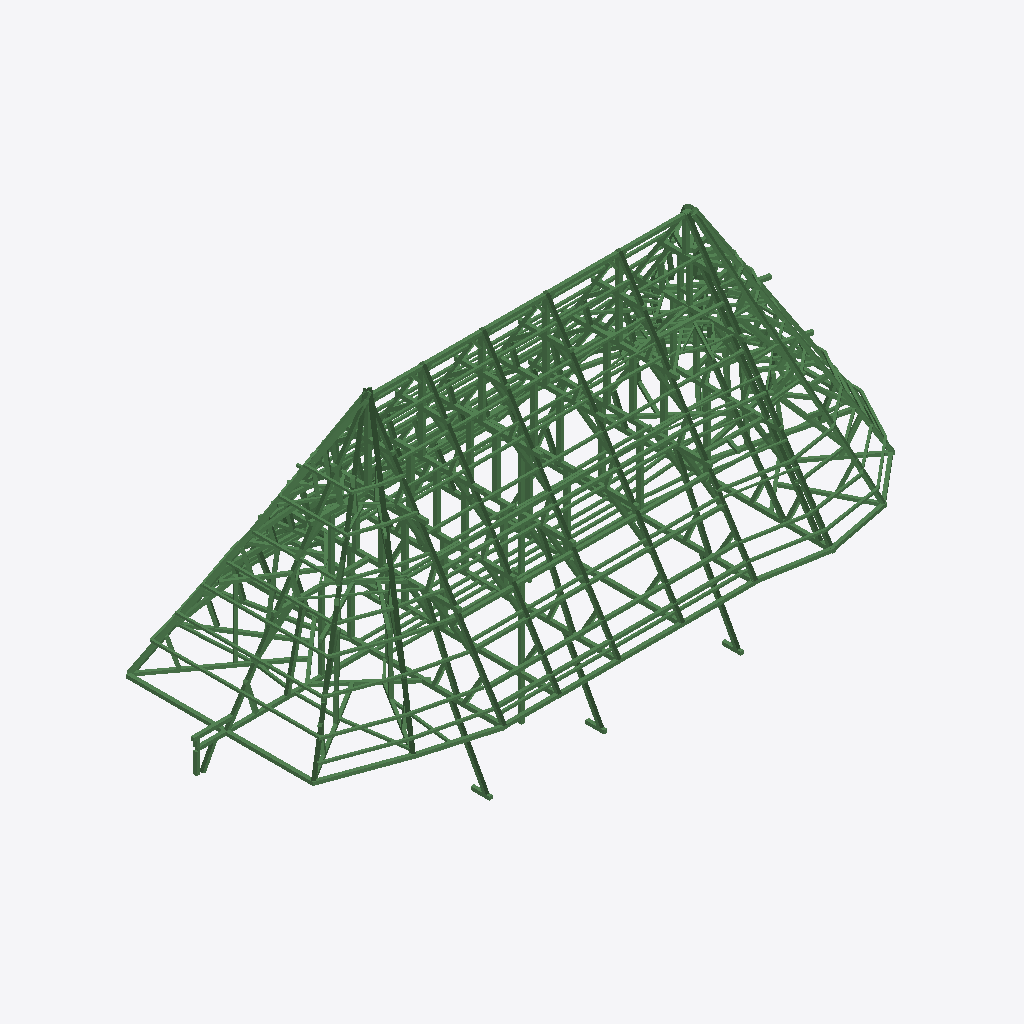
Isometric view of an IFC building model (IFC-SPF (STEP), schema IFC4, length unit millimetre), seen from the south-west, elements coloured by IFC class (only those large enough to see are counted): 400 beams (green).
Extent 34.2 m × 15.7 m × 19.0 m (x, y, z). Storeys (1): My Storey at 0.00 m. Elements (806): 806 IfcBeam.

HEADER;
FILE_DESCRIPTION(('ViewDefinition[DesignTransferView]'),'2;1');
FILE_NAME('Chorhall.ifc','2025-11-17T19:20:03+01:00',(''),(''),'IfcOpenShell 0.8.2','Bonsai 0.8.2','Nobody');
FILE_SCHEMA(('IFC4'));
ENDSEC;
DATA;
#1=IFCPROJECT('0ClcqqswD0Yet8rnopg9Zs',$,'My Project',$,$,$,$,(#14,#26),#9);
#31=IFCSITE('2fT9uYQP93FRQOQlTRzG$Z',$,'My Site',$,$,#54,$,$,$,$,$,$,$,$);
#37=IFCBUILDING('2o6mPNBpX7fekNyEerrCRX',$,'My Building',$,$,#60,$,$,$,$,$,$);
#43=IFCBUILDINGSTOREY('06Ni7_D2rFtvE7chF8Jtuh',$,'My Storey',$,$,#66,$,$,$,$);
#1380=IFCBEAM('3zkN36OPf1KwbAJeNH_M4Y',$,'Cube',$,$,#1718,#1390,$,.BEAM.);
#95=IFCBEAM('3MIeAOJIP0Jhedw$v195wm',$,'Cube',$,$,#135,#105,$,.BEAM.);
#1321=IFCBEAM('2WohU2KrfACPRpzxGeRlx$',$,'Cube',$,$,$,#1331,$,.BEAM.);
#136=IFCBEAM('24IfwGwI54Q9F3WCA0ZA4d',$,'Cube',$,$,#1140,#146,$,.BEAM.);
#263=IFCBEAM('3Gb4kw73fAJRQJlPuz5Tsu',$,'Cube',$,$,#1155,#273,$,.BEAM.);
#163=IFCBEAM('1E5pOtpYH4OR8XvxyiFeCU',$,'Cube',$,$,#1145,#173,$,.BEAM.);
#620=IFCBEAM('1xmPvuzl1B2R54dmOnJxSb',$,'Cube',$,$,#1220,#630,$,.BEAM.);
#211=IFCBEAM('1dpk0FI4H4Vg5xZxprV8h7',$,'Cube',$,$,#1150,#221,$,.BEAM.);
#1968=IFCBEAM('3uL$jpBRnAp8CecMpAQNrx',$,'Cube',$,$,#3031,#1978,$,.BEAM.);
#67=IFCBEAM('18XDvo9S5FgACM6VOmBnlR',$,'Cube',$,$,#83,#78,$,.BEAM.);
#18984=IFCBEAM('2dBJAWFST6FxG6PHP_iBmi',$,'Cube',$,$,#19446,#19000,$,.BEAM.);
#1898=IFCBEAM('1GZl3gqVz0SAeci9xAOhVs',$,'Cube',$,$,#3006,#1908,$,.BEAM.);
#1982=IFCBEAM('2BnXHApjz9WONplOk6clio',$,'Cube',$,$,#3036,#1992,$,.BEAM.);
#20324=IFCBEAM('0kViiTAS1E9wNS0l1t$KFE',$,'Cube',$,$,#20373,#20340,$,.BEAM.);
#1341=IFCBEAM('3e2qtO_Nv5r8mdZ2XNB5wR',$,'Cube',$,$,#12437,#1351,$,.BEAM.);
#6948=IFCBEAM('0sfGKtHxjChP0vGN4oShuQ',$,'Cube',$,$,#7558,#6957,$,.BEAM.);
#20284=IFCBEAM('3lUYw_$cX6Q9FSOF9zIW9V',$,'Cube',$,$,#20453,#20300,$,.BEAM.);
#19004=IFCBEAM('0no8OwgIn9gfrVvIxKAOB5',$,'Cube',$,$,#19451,#19020,$,.BEAM.);
#7936=IFCBEAM('1TKNAtgdr0IgNrnoX6VOdk',$,'Cube',$,$,#8141,#7945,$,.BEAM.);
#4701=IFCBEAM('22N91diU596OCtXESmVGbD',$,'Cube',$,$,#5567,#4710,$,.BEAM.);
#2511=IFCBEAM('0mJ2DDqHj3bAJU9My$xkmG',$,'Cube',$,$,#3256,#2521,$,.BEAM.);
#1611=IFCBEAM('1ma11FkvH3uQFbAJutn$DD',$,'Cube',$,$,#18156,#1621,$,.BEAM.);
#9639=IFCBEAM('2XbboX_PLEfwkYAae1rs$l',$,'Cube',$,$,#10152,#9649,$,.BEAM.);
#2500=IFCBEAM('1r14HYln58hwhrS$l1E3Ej',$,'Cube',$,$,#3251,#2510,$,.BEAM.);
#8838=IFCBEAM('0fr$1wNG59PvoZ4bCv8UDL',$,'Cube',$,$,#9090,#8847,$,.BEAM.);
#12414=IFCBEAM('3SjtkVh4z12f99MCn0u3fC',$,'Cube',$,$,#13107,#12424,$,.BEAM.);
#1600=IFCBEAM('2ZnrCu2bj1aefsOeC0d4Zv',$,'Cube',$,$,#18151,#1610,$,.BEAM.);
#1859=IFCBEAM('1GT1h4AlrFUu164BS2EF8N',$,'Cube',$,$,#2991,#1869,$,.BEAM.);
#752=IFCBEAM('28Ceo3KaLBm9KyfAq0dgeQ',$,'Cube',$,$,#10456,#762,$,.BEAM.);
#2920=IFCBEAM('09Xm2pp5592PJmSODLtCss',$,'Cube',$,$,#3401,#2930,$,.BEAM.);
#1633=IFCBEAM('2$BbZGKIb7NAyalp$ZIez9',$,'Cube',$,$,#18166,#1643,$,.BEAM.);
#3978=IFCBEAM('2nKlO6SibEV8L5fIx0mI_i',$,'Cube',$,$,#4099,#3988,$,.BEAM.);
#1622=IFCBEAM('1v9Hc4hrDCc8r1Vo0HIKJM',$,'Cube',$,$,#18161,#1632,$,.BEAM.);
#9433=IFCBEAM('0hocqYT1jAJxzQYxlBeWdi',$,'Cube',$,$,#10077,#9443,$,.BEAM.);
#11758=IFCBEAM('0EVU0hMmfDqOERoYskg7Gz',$,'Cube',$,$,#20363,#11768,$,.BEAM.);
#1884=IFCBEAM('0Re_3pF8DCc8e2UWa43zvo',$,'Cube.068',$,$,#3001,#1894,$,.BEAM.);
#2486=IFCBEAM('2FJbtld4T2EhnvFPNN1ENM',$,'Cube',$,$,#3246,#2496,$,.BEAM.);
#9904=IFCBEAM('2P0m0ror15V9dXXIMC79Yr',$,'Cube',$,$,#10202,#9914,$,.BEAM.);
#10600=IFCBEAM('1aHjjarkf2xwBJWEl7RbfI',$,'Cube',$,$,#12477,#10610,$,.BEAM.);
#19024=IFCBEAM('20_8c4a_zAGuybPl$CZJ$t',$,'Cube',$,$,#19456,#19040,$,.BEAM.);
#12091=IFCBEAM('1_HpsDJ9PAVR_bXCoDGDdL',$,'Cube',$,$,#20443,#12101,$,.BEAM.);
#2472=IFCBEAM('0LAvbEpe110O9Rph5Gq0yz',$,'Cube',$,$,#3241,#2482,$,.BEAM.);
#6492=IFCBEAM('0XMps4Ahv6tg6ohFMMqQE0',$,'Cube',$,$,#7413,#6501,$,.BEAM.);
#20304=IFCBEAM('3cet_UEvf4jgEDaIru7xdr',$,'Cube',$,$,#20468,#20320,$,.BEAM.);
#4283=IFCBEAM('2MtkjyDJHBFuXcrPr0tHKZ',$,'Cube',$,$,#5687,#4292,$,.BEAM.);
#376=IFCBEAM('0tfZ5LzJL6OQ_Evin01cOZ',$,'Cube',$,$,#1175,#386,$,.BEAM.);
#12385=IFCBEAM('0y_qte3bvA9w0eSfPzYaNp',$,'Cube',$,$,#13097,#12395,$,.BEAM.);
#3472=IFCBEAM('2nEx_GN3vDvPjcJGmDvXlx',$,'Cube',$,$,#3852,#3482,$,.BEAM.);
#10614=IFCBEAM('0uZfrsAhT4MPS_m2lCuUVy',$,'Cube',$,$,#12482,#10624,$,.BEAM.);
#6891=IFCBEAM('34wgD8CCLAePzBAeQNdksH',$,'Cube',$,$,#7548,#6900,$,.BEAM.);
#9717=IFCBEAM('0b6BR3IR9A8h6Qcm$UpF$J',$,'Cube',$,$,#10182,#9726,$,.BEAM.);
#11772=IFCBEAM('038vt_SKTD7eX6wc4qm5ED',$,'Cube',$,$,#20368,#11782,$,.BEAM.);
#11926=IFCBEAM('2ZDURGePr3L9PedLN7cO4l',$,'Cube',$,$,#20383,#11936,$,.BEAM.);
#12136=IFCBEAM('0YqJVOrLL4b8Qm8CQVLDi3',$,'Cube',$,$,#20458,#12146,$,.BEAM.);
#4663=IFCBEAM('2P1BDtOr1DZAXR8NpAkAas',$,'Cube',$,$,#5183,#4672,$,.BEAM.);
#1468=IFCBEAM('09uFIy9Yj2xPw9Co_g1dth',$,'Cube',$,$,#1758,#1478,$,.BEAM.);
#7898=IFCBEAM('2S5BJTPOL1Px86bjKnQj4z',$,'Cube',$,$,#8390,#7907,$,.BEAM.);
#892=IFCBEAM('1I0XjSPw56TQ8ckNXBEC6d',$,'Cube',$,$,#1280,#902,$,.BEAM.);
#13896=IFCBEAM('2OYxdJ1E98ewIYN30Yu_Lv',$,'Cube',$,$,#14863,#13906,$,.BEAM.);
#12105=IFCBEAM('1ayXGQlJT9bB5BcEOA1iCk',$,'Cube',$,$,#20448,#12115,$,.BEAM.);
#3995=IFCBEAM('1m3XNrLsD4LhHYDUx3IQLz',$,'Cube',$,$,#4104,#4005,$,.BEAM.);
#12399=IFCBEAM('3YDFaoBAD4dALk5$U42xsX',$,'Cube',$,$,#13102,#12409,$,.BEAM.);
#19602=IFCBEAM('0Iod7UZ$j5AuDzWLQXC9Y$',$,'Cube',$,$,#20056,#19618,$,.BEAM.);
#8819=IFCBEAM('0Qu391a4b93vs36F81iqVZ',$,'Cube',$,$,#9070,#8828,$,.BEAM.);
#4568=IFCBEAM('3RjJFXJOv2ePHGMJkCdHrS',$,'Cube',$,$,#5351,#4577,$,.BEAM.);
#3422=IFCBEAM('0QWpl3LJz61P9$gFyJkjZL',$,'Cube',$,$,#3832,#3432,$,.BEAM.);
#10765=IFCBEAM('1gDKCb$8T8SgSIe$paeEpP',$,'Cube',$,$,#12532,#10775,$,.BEAM.);
#13910=IFCBEAM('11S$RCtF5EYhn2fyM36FMl',$,'Cube',$,$,#14868,#13920,$,.BEAM.);
#556=IFCBEAM('2eThyk9kHFDuyf7nV$KSpU',$,'Cube',$,$,#1210,#566,$,.BEAM.);
#9625=IFCBEAM('13NtY4uiD5WxAyPkIdbdP5',$,'Cube',$,$,#10147,#9635,$,.BEAM.);
#1940=IFCBEAM('3a4sAuYXDDXBv6jwns7fSo',$,'Cube',$,$,#3021,#1950,$,.BEAM.);
#1873=IFCBEAM('0UJcGzPfzFdfnWyihCZShI',$,'Cube',$,$,#2996,#1883,$,.BEAM.);
#15157=IFCBEAM('0F0vvzkzjFgg1exbNxy7xU',$,'Cube',$,$,#16714,#15167,$,.BEAM.);
#15509=IFCBEAM('094T7EA7XFjeNdqn0FthgS',$,'Cube',$,$,#16834,#15519,$,.BEAM.);
#15537=IFCBEAM('3eO3B0tkf8HwySSD6YCE98',$,'Cube',$,$,#16844,#15547,$,.BEAM.);
#1479=IFCBEAM('3v5$pm6hD99BZEzvv2hpPy',$,'Cube',$,$,#1763,#1489,$,.BEAM.);
#15481=IFCBEAM('2GQvA2FmrDGfuwedRXWZE7',$,'Cube',$,$,#16824,#15491,$,.BEAM.);
#15523=IFCBEAM('31$pvYSAPF5BTIArPNzYYJ',$,'Cube',$,$,#16839,#15533,$,.BEAM.);
#1954=IFCBEAM('0oOlTOqzjBpgyzSV4we0v6',$,'Cube',$,$,#3026,#1964,$,.BEAM.);
#2372=IFCBEAM('3nela0ioL4Mu6OoWNjxIDC',$,'Cube',$,$,#3201,#2382,$,.BEAM.);
#10781=IFCBEAM('27UyyAXGX9cwBLWr38s51b',$,'Cube',$,$,#12537,#10791,$,.BEAM.);
#13882=IFCBEAM('3nCTcMGqr0g9Nb4tl_Xs7G',$,'Cube',$,$,#14858,#13892,$,.BEAM.);
#4264=IFCBEAM('2wDEM$k4f68wzw8XomYU6E',$,'Cube',$,$,#4967,#4273,$,.BEAM.);
#10418=IFCBEAM('0LK5AIuaL0IuzqS8q9xZ_c',$,'Cube',$,$,#10466,#10428,$,.BEAM.);
#10628=IFCBEAM('0ZZMg3DWX2auY_Bj6bkdco',$,'Cube',$,$,#12487,#10638,$,.BEAM.);
#7998=IFCBEAM('05OAIUKsjAauaOYS6pV2ue',$,'Cube',$,$,#9010,#8007,$,.BEAM.);
#18761=IFCBEAM('1HuJBK0mzF_ehAzWlfj82o',$,'Cube',$,$,#19401,#18777,$,.BEAM.);
#1457=IFCBEAM('228ZCXear1IBQa6xPe8Uwp',$,'Cube',$,$,#1753,#1467,$,.BEAM.);
#969=IFCBEAM('25QAlmwVf3BOTjXO8hxGPQ',$,'Cube',$,$,#1315,#979,$,.BEAM.);
#308=IFCBEAM('2BW_nKavf12hZUhFMY1ziN',$,'Cube',$,$,#12432,#318,$,.BEAM.);
#11912=IFCBEAM('0f03kZgJD1JhzIUL9Mcq5c',$,'Cube',$,$,#20378,#11922,$,.BEAM.);
#12178=IFCBEAM('07JKnl5I50z98L8Fc3S89B',$,'Cube',$,$,#13027,#12188,$,.BEAM.);
#5827=IFCBEAM('04Qi46ro9EN9xJSy5RLE3J',$,'Cube',$,$,#7408,#5836,$,.BEAM.);
#10481=IFCBEAM('3i5ez_twrBNu1QLSPOSe5M',$,'Cube',$,$,#12447,#10491,$,.BEAM.);
#9893=IFCBEAM('19T7KHOPvAv8OVIIaqYkEn',$,'Cube',$,$,#10187,#9903,$,.BEAM.);
#13868=IFCBEAM('0AlSXFTOvBfeihChQzRvDv',$,'Cube',$,$,#14853,#13878,$,.BEAM.);
#3564=IFCBEAM('3YB4R1w4vBHxLS0QbwDbkJ',$,'Cube',$,$,#3887,#3574,$,.BEAM.);
#15231=IFCBEAM('2aVclzksT55xw0yF0N9dB$',$,'Cube',$,$,#16734,#15241,$,.BEAM.);
#3703=IFCBEAM('0cyBgMEm9CUwEFbCHkUOTS',$,'Cube',$,$,#3937,#3713,$,.BEAM.);
#15730=IFCBEAM('3yewtrQqX5hPEFzFyaA09w',$,'Cube',$,$,#16914,#15740,$,.BEAM.);
#15814=IFCBEAM('3H0wRFNtDFiRiL97yqveUT',$,'Cube',$,$,#16944,#15824,$,.BEAM.);
#15772=IFCBEAM('2LRz9sdJjBHOyEI8980m_c',$,'Cube',$,$,#16929,#15782,$,.BEAM.);
#8046=IFCBEAM('0j0URaqIn8IREvcooaiVKG',$,'Cube',$,$,#9020,#8055,$,.BEAM.);
#12150=IFCBEAM('2MiPoR2Z52QQFocOiYAwt9',$,'Cube',$,$,#20463,#12160,$,.BEAM.);
#18781=IFCBEAM('0GTSTVewT2Pv8tJ5x5m72l',$,'Cube',$,$,#19406,#18797,$,.BEAM.);
#7722=IFCBEAM('07qdKPUOLB8xmpdpFX1Iuq',$,'Cube',$,$,#8045,#7732,$,.BEAM.);
#3689=IFCBEAM('3L$umcC$T8O9wqdYARw5uF',$,'Cube',$,$,#3932,#3699,$,.BEAM.);
#15649=IFCBEAM('2utH4rfwbCYgM_OS5XDGSC',$,'Cube',$,$,#16884,#15659,$,.BEAM.);
#1490=IFCBEAM('2Az8Gyv5LD9OfbVPmLc0Y7',$,'Cube',$,$,#1768,#1500,$,.BEAM.);
#19682=IFCBEAM('0VYCDWQ3z1lgphqgEWSM9m',$,'Cube',$,$,#20076,#19698,$,.BEAM.);
#703=IFCBEAM('2bdlrMJF1CRu$R9bltBSo8',$,'Cube',$,$,#1240,#713,$,.BEAM.);
#7711=IFCBEAM('04RahjyTH7n9mLpyfC9qAA',$,'Cube',$,$,#8069,#7721,$,.BEAM.);
#15245=IFCBEAM('05F47cgQ9DphN8aaXXa3iD',$,'Cube',$,$,#16739,#15255,$,.BEAM.);
#7841=IFCBEAM('1XrLBxM$X6VOjjSuDH05wV',$,'Cube',$,$,#8366,#7850,$,.BEAM.);
#9850=IFCBEAM('3oeaMP93X3IwMd5gCA1XVg',$,'Cube',$,$,#10197,#9859,$,.BEAM.);
#4720=IFCBEAM('2ojRhyfoD8ZvTIeQBZ3o04',$,'Cube',$,$,#5447,#4729,$,.BEAM.);
#15744=IFCBEAM('1PiRrLVTX5Gvxc0tDYKUrE',$,'Cube',$,$,#16919,#15754,$,.BEAM.);
#15828=IFCBEAM('0iNLhtNb97UgiyOSRpw1ME',$,'Cube',$,$,#16949,#15838,$,.BEAM.);
#10642=IFCBEAM('2v27fUrI9ASfbVOvPKCwfs',$,'Cube',$,$,#12492,#10652,$,.BEAM.);
#15786=IFCBEAM('39uBro5IjD9wosUAfgiMXb',$,'Cube',$,$,#16934,#15796,$,.BEAM.);
#8367=IFCBEAM('14vK130Br01hLNCBNitKD5',$,'Cube',$,$,#8880,#8376,$,.BEAM.);
#342=IFCBEAM('2qRqqsQar2De2ktMxIzsmh',$,'Cube',$,$,#1170,#352,$,.BEAM.);
#9611=IFCBEAM('2Q0CzfIBv9hBLtFFzYMnIW',$,'Cube',$,$,#10142,#9621,$,.BEAM.);
#15842=IFCBEAM('2r5V38pEz8SRbM5TP57qiV',$,'Cube',$,$,#16954,#15852,$,.BEAM.);
#15660=IFCBEAM('3g1_dbgATByvJL4W9PoBVS',$,'Cube',$,$,#16889,#15670,$,.BEAM.);
#18292=IFCBEAM('184wYkasLBDR1Obgf5_xSd',$,'Cube',$,$,#18670,#18308,$,.BEAM.);
#4009=IFCBEAM('1PMmeKSMfCbvvgeoLNQ9jf',$,'Cube',$,$,#4109,#4019,$,.BEAM.);
#15800=IFCBEAM('3eiNgu6IT4NRdGf0K0Lfz8',$,'Cube',$,$,#16939,#15810,$,.BEAM.);
#2152=IFCBEAM('2znimHw_DBrwpIGUPgVR0H',$,'Cube',$,$,#3101,#2162,$,.BEAM.);
#11996=IFCBEAM('3vX5K3$rD5hQInHvhKmu3w',$,'Cube',$,$,#20408,#12006,$,.BEAM.);
#13854=IFCBEAM('0ouWkKkpzA3ea8V71_lvNU',$,'Cube',$,$,#14848,#13864,$,.BEAM.);
#12276=IFCBEAM('2e24dFPO5AswIZQa2M84wl',$,'Cube',$,$,#13062,#12286,$,.BEAM.);
#8976=IFCBEAM('00MqvCdYj96vuYUP5432GN',$,'Cube',$,$,#9055,#8985,$,.BEAM.);
#4023=IFCBEAM('3X$hsTJyfF_B98B$xXYqD7',$,'Cube',$,$,#4114,#4033,$,.BEAM.);
#16301=IFCBEAM('2_$AcuQLn9sAB6Hx1dcG83',$,'Cube',$,$,#17119,#16311,$,.BEAM.);
#15143=IFCBEAM('03NQ1CKMX6yvua9iMLJTEo',$,'Cube',$,$,#16709,#15153,$,.BEAM.);
#18804=IFCBEAM('2TxLLUWu5AtfVxRx5Us_BG',$,'Cube',$,$,#19391,#18820,$,.BEAM.);
#2405=IFCBEAM('0RR6T__Ef2buOoJ7S_qFfo',$,'Cube',$,$,#3216,#2415,$,.BEAM.);
#7917=IFCBEAM('2zaUXgkzz0kP1v62KIzgWW',$,'Cube',$,$,#8207,#7926,$,.BEAM.);
#4815=IFCBEAM('222VAYf1nAvu$FLE5n4$BX',$,'Cube',$,$,#5471,#4824,$,.BEAM.);
#13384=IFCBEAM('05B9cDODPFLvHqUXETzo57',$,'Cube',$,$,#13778,#13394,$,.BEAM.);
#16262=IFCBEAM('19lJhpgiX9KRw3slW3$pgt',$,'Cube',$,$,#17354,#16272,$,.BEAM.);
#11814=IFCBEAM('0H0dIvSbf9svZYFo9lj1E5',$,'Cube',$,$,#12897,#11824,$,.BEAM.);
#18312=IFCBEAM('1nBCFegd9ApgYpw5TuGVfi',$,'Cube',$,$,#18675,#18328,$,.BEAM.);
#15129=IFCBEAM('1H4txFerH8oe1H_fr3xnqK',$,'Cube',$,$,#16704,#15139,$,.BEAM.);
#15259=IFCBEAM('3Zy$9M4OHDoBHFb04bYurY',$,'Cube',$,$,#16744,#15269,$,.BEAM.);
#6967=IFCBEAM('0_MvO867TEhfpk8bicKpeo',$,'Cube',$,$,#7563,#6976,$,.BEAM.);
#14371=IFCBEAM('3_p3$LD6b9Af41UomDALrN',$,'Cube',$,$,#14883,#14381,$,.BEAM.);
#15495=IFCBEAM('05HcFNWmP0uvTqWTEUdbch',$,'Cube',$,$,#16829,#15505,$,.BEAM.);
#15758=IFCBEAM('3$QRNI_QD6leOch4C0K1lt',$,'Cube',$,$,#16924,#15768,$,.BEAM.);
#14092=IFCBEAM('0Vf41UL9XDhQ6KNoO$XHF7',$,'Cube',$,$,#14933,#14102,$,.BEAM.);
#14524=IFCBEAM('1YDb1jkln4lQnOoVTAM8dq',$,'Cube',$,$,#15053,#14540,$,.BEAM.);
#16206=IFCBEAM('0voeplXhb719kxs$s$zKbg',$,'Cube',$,$,#17084,#16216,$,.BEAM.);
#15674=IFCBEAM('3Jlnn1d5D7u8b8b_yQdCyI',$,'Cube',$,$,#16894,#15684,$,.BEAM.);
#1355=IFCBEAM('0UrW8a49XBsQjC$gsaGL$w',$,'Cube',$,$,#1708,#1365,$,.BEAM.);
#15551=IFCBEAM('3_8WD2JKzE3u$bH7c1u8mY',$,'Cube',$,$,#16849,#15561,$,.BEAM.);
#19822=IFCBEAM('1IJwBB8c9DuhdAqv59lTEL',$,'Cube',$,$,#20111,#19838,$,.BEAM.);
#7366=IFCBEAM('29JF0$dzvDwQwhpTbUAc2g',$,'Cube',$,$,#7473,#7375,$,.BEAM.);
#9169=IFCBEAM('0944wXV55A6xLuvsPb_Ese',$,'Cube',$,$,#9197,#9179,$,.BEAM.);
#2229=IFCBEAM('0Dwvo4KWn2LBP98aQqvEuM',$,'Cube',$,$,#3136,#2239,$,.BEAM.);
#545=IFCBEAM('2Py6ZpqNLD9h654PniJV_4',$,'Cube',$,$,#1205,#555,$,.BEAM.);
#10795=IFCBEAM('3iWL4MVnj41Rsl$EI2KVMH',$,'Cube',$,$,#12542,#10805,$,.BEAM.);
#5016=IFCBEAM('27viFNdPbAfBAdqHbaB0Gw',$,'Cube',$,$,#7433,#5025,$,.BEAM.);
#2419=IFCBEAM('3iYNKQXgL8b9TWLCcUBKY0',$,'Cube',$,$,#3221,#2429,$,.BEAM.);
#4245=IFCBEAM('1CfnD4_2j56B8jnXGfVcp4',$,'Cube',$,$,#4943,#4254,$,.BEAM.);
#2010=IFCBEAM('3FDswikgvBWvwPSw3jhm5Q',$,'Cube',$,$,#3046,#2020,$,.BEAM.);
#14298=IFCBEAM('0Ng5rzGir41RlNsBxghewg',$,'Cube',$,$,#15008,#14308,$,.BEAM.);
#2383=IFCBEAM('2jNGXDDZP9i8_2rJ_vKHeJ',$,'Cube',$,$,#3206,#2393,$,.BEAM.);
#2447=IFCBEAM('2aU61E_A55tO6zua9AJY9x',$,'Cube',$,$,#3231,#2457,$,.BEAM.);
#16178=IFCBEAM('0ry0yBEMX9Kf3iUP4xu2zJ',$,'Cube',$,$,#17074,#16188,$,.BEAM.);
#18824=IFCBEAM('1H5hWPIYrBbfcr0qF2lYrC',$,'Cube',$,$,#19396,#18840,$,.BEAM.);
#16290=IFCBEAM('1hrQbSIMjEIen1y8hPt9MJ',$,'Cube',$,$,#17114,#16300,$,.BEAM.);
#14064=IFCBEAM('051Hs4WKX9JRavQzsfkpsO',$,'Cube',$,$,#16694,#14074,$,.BEAM.);
#7097=IFCBEAM('0aiB$$mhjFYwQAL1d0c3FU',$,'Cube',$,$,#7593,#7106,$,.BEAM.);
#10523=IFCBEAM('3Wanwls7zAEeDhK0CEBsGw',$,'Cube',$,$,#12462,#10533,$,.BEAM.);
#9405=IFCBEAM('3mreE3fpv9kg24ss8uxSX3',$,'Cube',$,$,#10067,#9415,$,.BEAM.);
#11800=IFCBEAM('1XSkpEjtTFVBlwRWl_YXn9',$,'Cube',$,$,#12892,#11810,$,.BEAM.);
#18329=IFCBEAM('39i6RucTb0Fv7UMOiOJyVE',$,'Cube',$,$,#18680,#18345,$,.BEAM.);
#1501=IFCBEAM('2vOxILQIv8$AD$zHC3XlZu',$,'Cube',$,$,#18106,#1511,$,.BEAM.);
#4169=IFCBEAM('1SrCMgc4DEl8FHkMAaNuCd',$,'Cube',$,$,#4991,#4178,$,.BEAM.);
#11898=IFCBEAM('32Ka3vWaHBwQ2zrqGbPFBg',$,'Cube',$,$,#12927,#11908,$,.BEAM.);
#15273=IFCBEAM('0ChDrs7EbCpe6V6t5s7Mw1',$,'Cube',$,$,#16749,#15283,$,.BEAM.);
#4850=IFCBEAM('1UzrPGBxj8OgitHGFBFC3S',$,'Cube',$,$,#5495,#4859,$,.BEAM.);
#2394=IFCBEAM('2uSIV$RvL9XP77q3tqxrDO',$,'Cube',$,$,#3211,#2404,$,.BEAM.);
#12038=IFCBEAM('0Bh8i_bvzDw9JedGGLh_uI',$,'Cube',$,$,#20423,#12048,$,.BEAM.);
#4226=IFCBEAM('2T8B5eU2r72QlH2nzp7dXI',$,'Cube',$,$,#5015,#4235,$,.BEAM.);
#13568=IFCBEAM('0ZtnSVCSvCDwi4RUl6tONW',$,'Cube',$,$,#13843,#13584,$,.BEAM.);
#15315=IFCBEAM('0AM01kAXbAoPG2BIbOC40A',$,'Cube',$,$,#16764,#15325,$,.BEAM.);
#1912=IFCBEAM('1tyaCQyVH2_e9fhZ8jzR1r',$,'Cube',$,$,#3011,#1922,$,.BEAM.);
#8091=IFCBEAM('2ZqRNQxXX38AjSKGvHspjM',$,'Cube',$,$,#9030,#8100,$,.BEAM.);
#15688=IFCBEAM('1V1agAroHF7vAKA5ldbjcQ',$,'Cube',$,$,#16899,#15698,$,.BEAM.);
#3717=IFCBEAM('0SQeoVeMr8Qwq1DwwiMWfY',$,'Cube',$,$,#3942,#3727,$,.BEAM.);
#14385=IFCBEAM('1sWhFNvynAbRkN9d$5sbt9',$,'Cube',$,$,#14888,#14395,$,.BEAM.);
#7697=IFCBEAM('3gloYMB1D35vJPrHqmtnxB',$,'Cube',$,$,#8090,#7707,$,.BEAM.);
#8610=IFCBEAM('0Jex$1B8b7pe5WlXxhKnfO',$,'Cube',$,$,#9140,#8616,$,.BEAM.);
#14103=IFCBEAM('2X6PSqrmn3E8YaUY3gMh32',$,'Cube',$,$,#14938,#14113,$,.BEAM.);
#10670=IFCBEAM('0iS$E6Xtj8oRWt8oiMw0Xm',$,'Cube',$,$,#12502,#10680,$,.BEAM.);
#14544=IFCBEAM('2ZcqRc_JTDYA$7CBgAAed6',$,'Cube',$,$,#15058,#14560,$,.BEAM.);
#3589=IFCBEAM('3YNrW$dSb8LxxKYOU0UNY7',$,'Cube',$,$,#3897,#3599,$,.BEAM.);
#8070=IFCBEAM('0QwuoCurH8iO6ITCXefDqH',$,'Cube',$,$,#9025,#8076,$,.BEAM.);
#7808=IFCBEAM('2WTm5bfMb2xBWloj0v1kuP',$,'Cube',$,$,#8609,#7818,$,.BEAM.);
#15287=IFCBEAM('2OknAiZvr1_u6AswbhfS2A',$,'Cube',$,$,#16754,#15297,$,.BEAM.);
#7750=IFCBEAM('1eTLkptjXETOBO63D6V1R7',$,'Cube',$,$,#8114,#7760,$,.BEAM.);
#15856=IFCBEAM('2VNdPIWqTBshkhzloA4UCO',$,'Cube',$,$,#16959,#15866,$,.BEAM.);
#16483=IFCBEAM('31MnbHWcn2F9O4bHK49p4$',$,'Cube',$,$,#17184,#16493,$,.BEAM.);
#502=IFCBEAM('0XLpSIaIv3dR7M4D0wpKdu',$,'Cube',$,$,#1195,#512,$,.BEAM.);
#409=IFCBEAM('2dDfpUtIT3ovH_0HjmrUE9',$,'Cube',$,$,#1180,#419,$,.BEAM.);
#16497=IFCBEAM('2oFUZ1ceL5lwzOgbZp_LvM',$,'Cube',$,$,#17189,#16507,$,.BEAM.);
#13395=IFCBEAM('2hrBDZBynDhxNu4y9rZ6fp',$,'Cube',$,$,#13783,#13405,$,.BEAM.);
#15329=IFCBEAM('09n_ubYW10ofPQnDbEcR_x',$,'Cube',$,$,#16769,#15339,$,.BEAM.);
#11856=IFCBEAM('1kD$zOw3PFow4cd1a5yd15',$,'Cube',$,$,#12912,#11866,$,.BEAM.);
#15702=IFCBEAM('1HaikA8un3N8fLo2SalEhs',$,'Cube',$,$,#16904,#15712,$,.BEAM.);
#14117=IFCBEAM('0sPHYInBD6Pw5LZ5QAl5NE',$,'Cube',$,$,#14943,#14127,$,.BEAM.);
#14399=IFCBEAM('3Q_HVNXyf34wJo7eWHuHug',$,'Cube',$,$,#15018,#14409,$,.BEAM.);
#14564=IFCBEAM('1mz9ffYlfDb8OBE7KbIw53',$,'Cube',$,$,#15063,#14580,$,.BEAM.);
#9141=IFCBEAM('3NtgCZ$Az35QvR6DDvzFYU',$,'Cube',$,$,#9187,#9151,$,.BEAM.);
#10988=IFCBEAM('2$SiB7D3XBROU3YdbdKmnu',$,'Cube',$,$,#12602,#10998,$,.BEAM.);
#9198=IFCBEAM('2GVLd4FLT48fRhdTBYl0tX',$,'Cube',$,$,#9992,#9208,$,.BEAM.);
#11744=IFCBEAM('0FEJoBVUrF091tpIZQqRV2',$,'Cube',$,$,#20358,#11754,$,.BEAM.);
#15870=IFCBEAM('1gH6l61ib00BROxlAyQNrm',$,'Cube',$,$,#16964,#15880,$,.BEAM.);
#15301=IFCBEAM('0T9Ks7KyP1RB2nvMVbUh1Z',$,'Cube',$,$,#16759,#15311,$,.BEAM.);
#7736=IFCBEAM('03AsgzTxLEhuZ28PeTBexO',$,'Cube',$,$,#7997,#7746,$,.BEAM.);
#1677=IFCBEAM('1fFpALZEP588u7NKR8nSYL',$,'Cube',$,$,#18181,#1687,$,.BEAM.);
#9155=IFCBEAM('0AXUj8Bbj25Q_Y2zTrFz$E',$,'Cube',$,$,#9192,#9165,$,.BEAM.);
#2433=IFCBEAM('19vj_g6R952AQ1BdTUl_q4',$,'Cube',$,$,#3226,#2443,$,.BEAM.);
#9226=IFCBEAM('0wTD7XbfvA4g0wEHGslAUb',$,'Cube',$,$,#10002,#9236,$,.BEAM.);
#13551=IFCBEAM('28aje7esn2Q8XhGU0VCB9c',$,'Cube',$,$,#13818,#13567,$,.BEAM.);
#15343=IFCBEAM('0gASGsoWPBPwUkE2Z2C0_R',$,'Cube',$,$,#16774,#15353,$,.BEAM.);
#18349=IFCBEAM('1eUcn9dE582QPQoVXfg9cJ',$,'Cube',$,$,#18685,#18365,$,.BEAM.);
#14131=IFCBEAM('1O9ow0QGTEWut8YcKtYwWI',$,'Cube',$,$,#14948,#14141,$,.BEAM.);
#14413=IFCBEAM('3DD6V63mD2_gA1$YzxdIJb',$,'Cube',$,$,#15023,#14423,$,.BEAM.);
#15716=IFCBEAM('2moYs8OKr2R84Mlu7HWG$S',$,'Cube',$,$,#16909,#15726,$,.BEAM.);
#14584=IFCBEAM('1$2TyhFrX4XQtF7plnLCbr',$,'Cube',$,$,#15068,#14600,$,.BEAM.);
#19582=IFCBEAM('1Nmebkkl5AXOliU7magSpV',$,'Cube',$,$,#20051,#19598,$,.BEAM.);
#7062=IFCBEAM('0uS2EMjj591AOcHYFhs$kc',$,'Cube',$,$,#7583,#7071,$,.BEAM.);
#735=IFCBEAM('0VWgCd7_rAQvQ2bnsgbxzi',$,'Cube',$,$,#1245,#745,$,.BEAM.);
#15884=IFCBEAM('2R8CbcE_D2DRz74ATG1WvJ',$,'Cube',$,$,#16969,#15894,$,.BEAM.);
#1996=IFCBEAM('0OB35MqMPBYuW55S787ewK',$,'Cube',$,$,#3041,#2006,$,.BEAM.);
ENDSEC;
